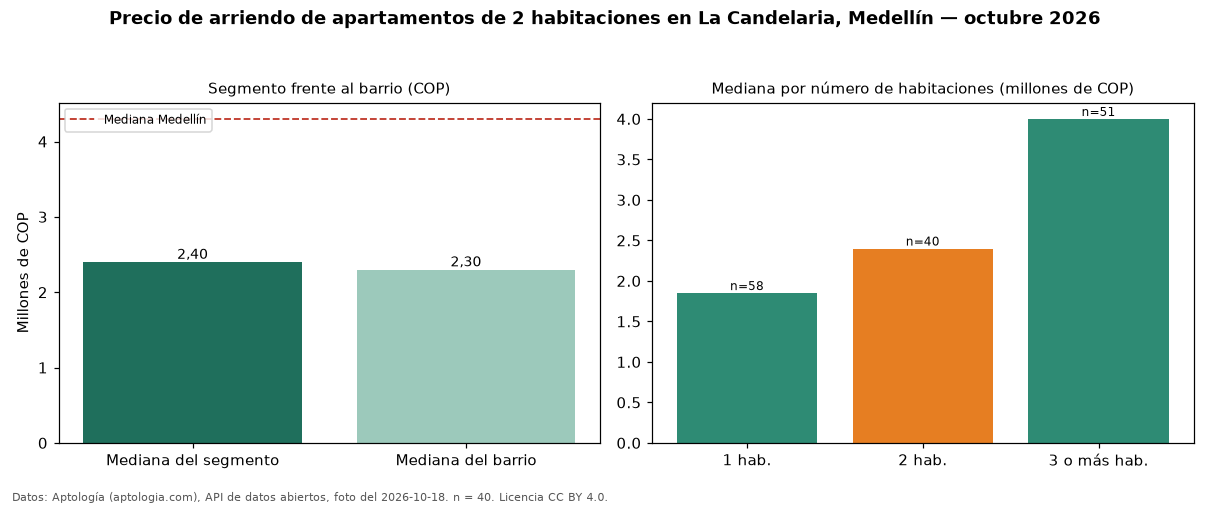

The data file committed next to this chart (first rows):
seccion, metrica, valor_cop, n
precio, mediana, 2400000, 40
habitaciones, 1, 1850000, 58
habitaciones, 2, 2400000, 40
habitaciones, 3+, 4000000, 51
barrio, mediana_barrio_todos_los_tamanos, 2300000, 149
ciudad, mediana_ciudad, 4300000, 
fuente, fecha_foto, 2026-10-18, 
fuente, atribucion, https://www.aptologia.com/arriendo/medel…, 
